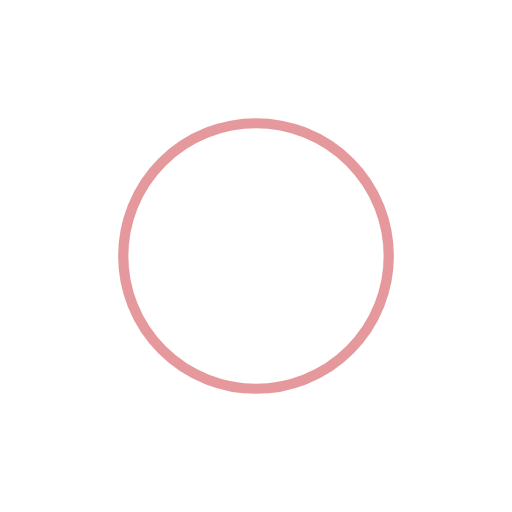
t = 0.00 s
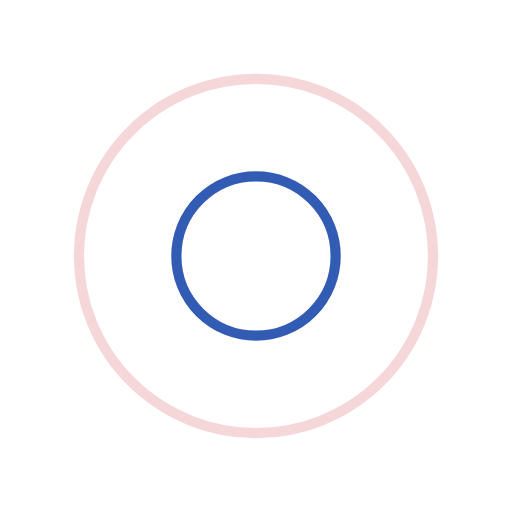
t = 0.25 s
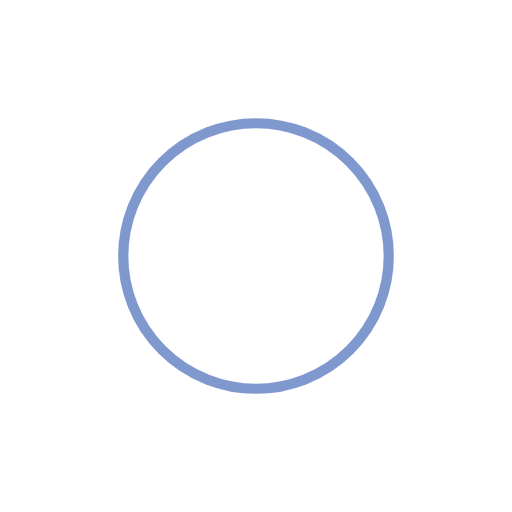
t = 0.50 s
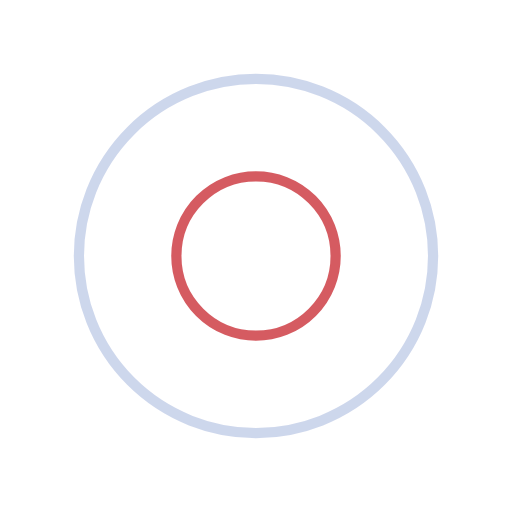
t = 0.75 s

The animated SVG that drew these frames (rendered in a browser with its animation timeline set to each time). Animation: 4 SMIL elements (animate=4); one cycle of 1.00 s, repeats indefinitely.

<svg xmlns="http://www.w3.org/2000/svg" style="margin:auto;animation-play-state:running;animation-delay:0s" width="200" height="200" viewBox="0 0 100 100" preserveAspectRatio="xMidYMid" display="block" shape-rendering="auto"><circle cx="50" cy="50" r="0" fill="none" stroke="#0033a0" stroke-width="2" style="animation-play-state:running;animation-delay:0s"><animate attributeName="r" repeatCount="indefinite" dur="1s" values="0;40" keyTimes="0;1" keySplines="0 0.2 0.8 1" calcMode="spline" begin="0s" style="animation-play-state:running;animation-delay:0s"/><animate attributeName="opacity" repeatCount="indefinite" dur="1s" values="1;0" keyTimes="0;1" keySplines="0.2 0 0.8 1" calcMode="spline" begin="0s" style="animation-play-state:running;animation-delay:0s"/></circle><circle cx="50" cy="50" r="0" fill="none" stroke="#cb333b" stroke-width="2" style="animation-play-state:running;animation-delay:0s"><animate attributeName="r" repeatCount="indefinite" dur="1s" values="0;40" keyTimes="0;1" keySplines="0 0.2 0.8 1" calcMode="spline" begin="-0.5s" style="animation-play-state:running;animation-delay:0s"/><animate attributeName="opacity" repeatCount="indefinite" dur="1s" values="1;0" keyTimes="0;1" keySplines="0.2 0 0.8 1" calcMode="spline" begin="-0.5s" style="animation-play-state:running;animation-delay:0s"/></circle></svg>